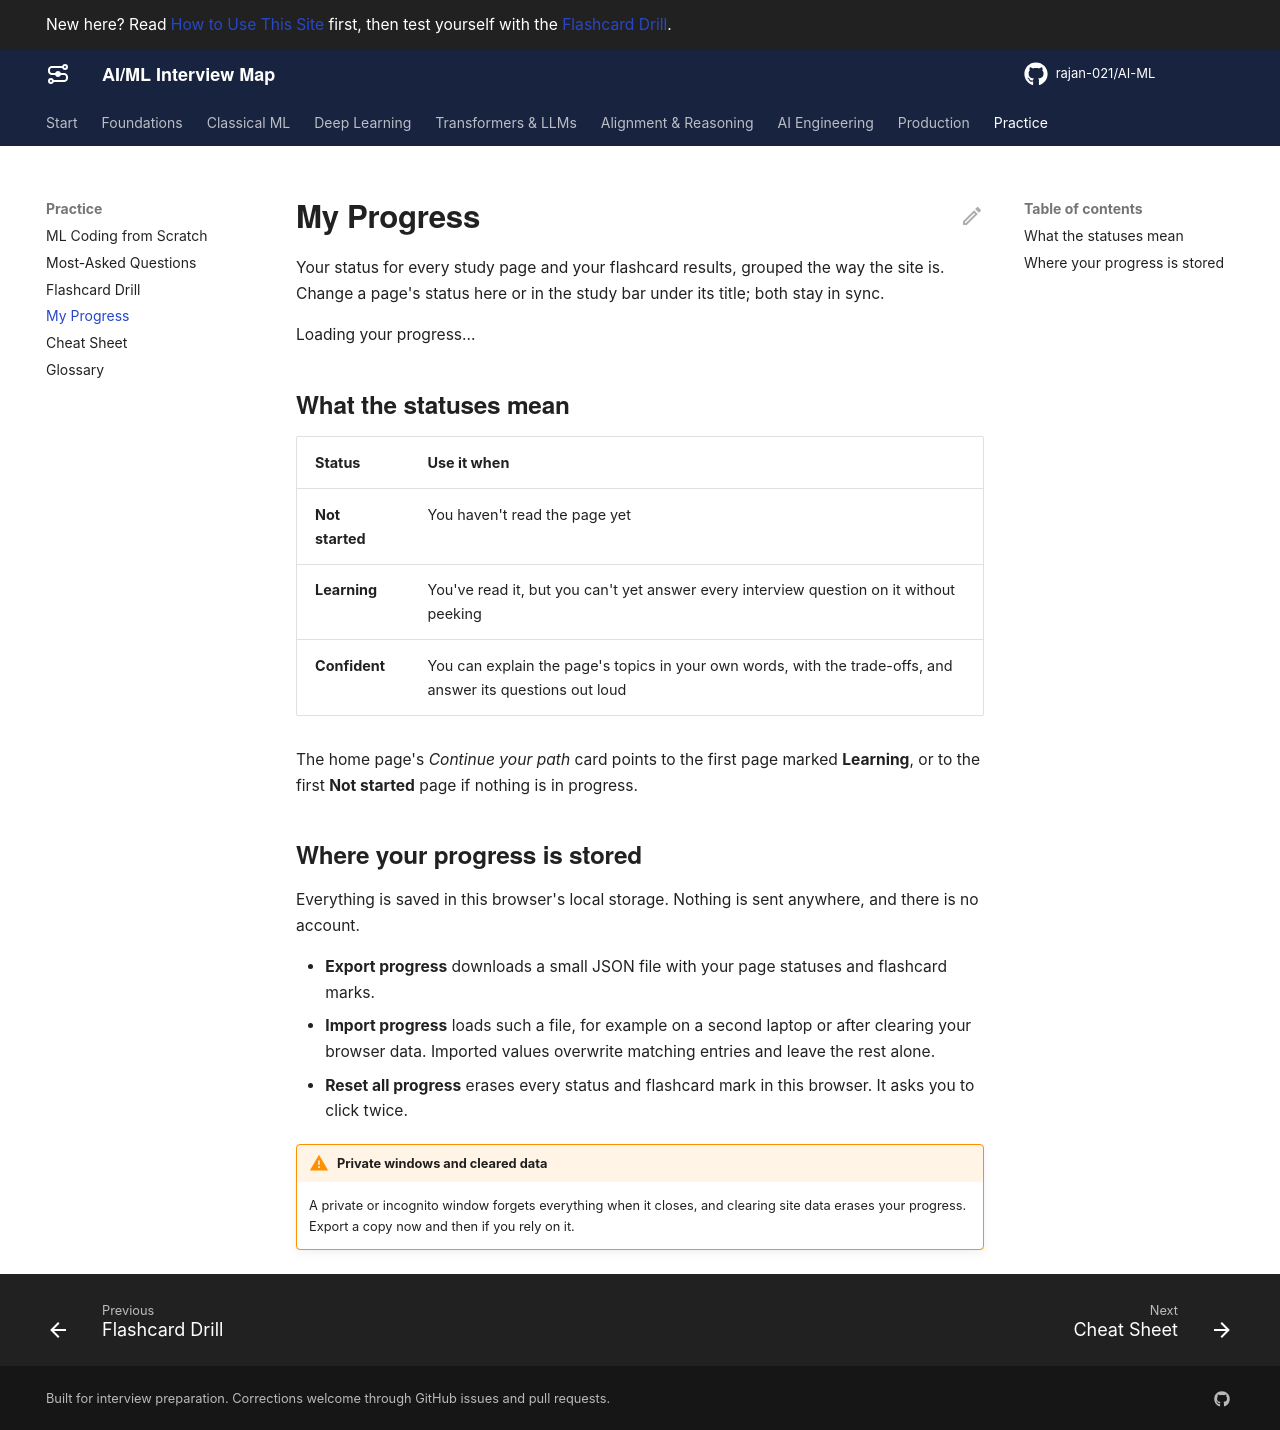

repository: rajan-021/AI-ML · page: practice/progress/index.html · generator: mkdocs

---
title: My Progress
description: Your study status for every page and your flashcard results, grouped by section, with export and import to move progress between devices.
track: false
---

# My Progress

Your status for every study page and your flashcard results, grouped the way the site is. Change a page's status here or in the study bar under its title; both stay in sync.

<div id="progress-dashboard"><p>Loading your progress…</p></div>

## What the statuses mean

| Status | Use it when |
|---|---|
| **Not started** | You haven't read the page yet |
| **Learning** | You've read it, but you can't yet answer every interview question on it without peeking |
| **Confident** | You can explain the page's topics in your own words, with the trade-offs, and answer its questions out loud |

The home page's *Continue your path* card points to the first page marked **Learning**, or to the first **Not started** page if nothing is in progress.

## Where your progress is stored

Everything is saved in this browser's local storage. Nothing is sent anywhere, and there is no account.

- **Export progress** downloads a small JSON file with your page statuses and flashcard marks.
- **Import progress** loads such a file, for example on a second laptop or after clearing your browser data. Imported values overwrite matching entries and leave the rest alone.
- **Reset all progress** erases every status and flashcard mark in this browser. It asks you to click twice.

!!! warning "Private windows and cleared data"
    A private or incognito window forgets everything when it closes, and clearing site data erases your progress. Export a copy now and then if you rely on it.
